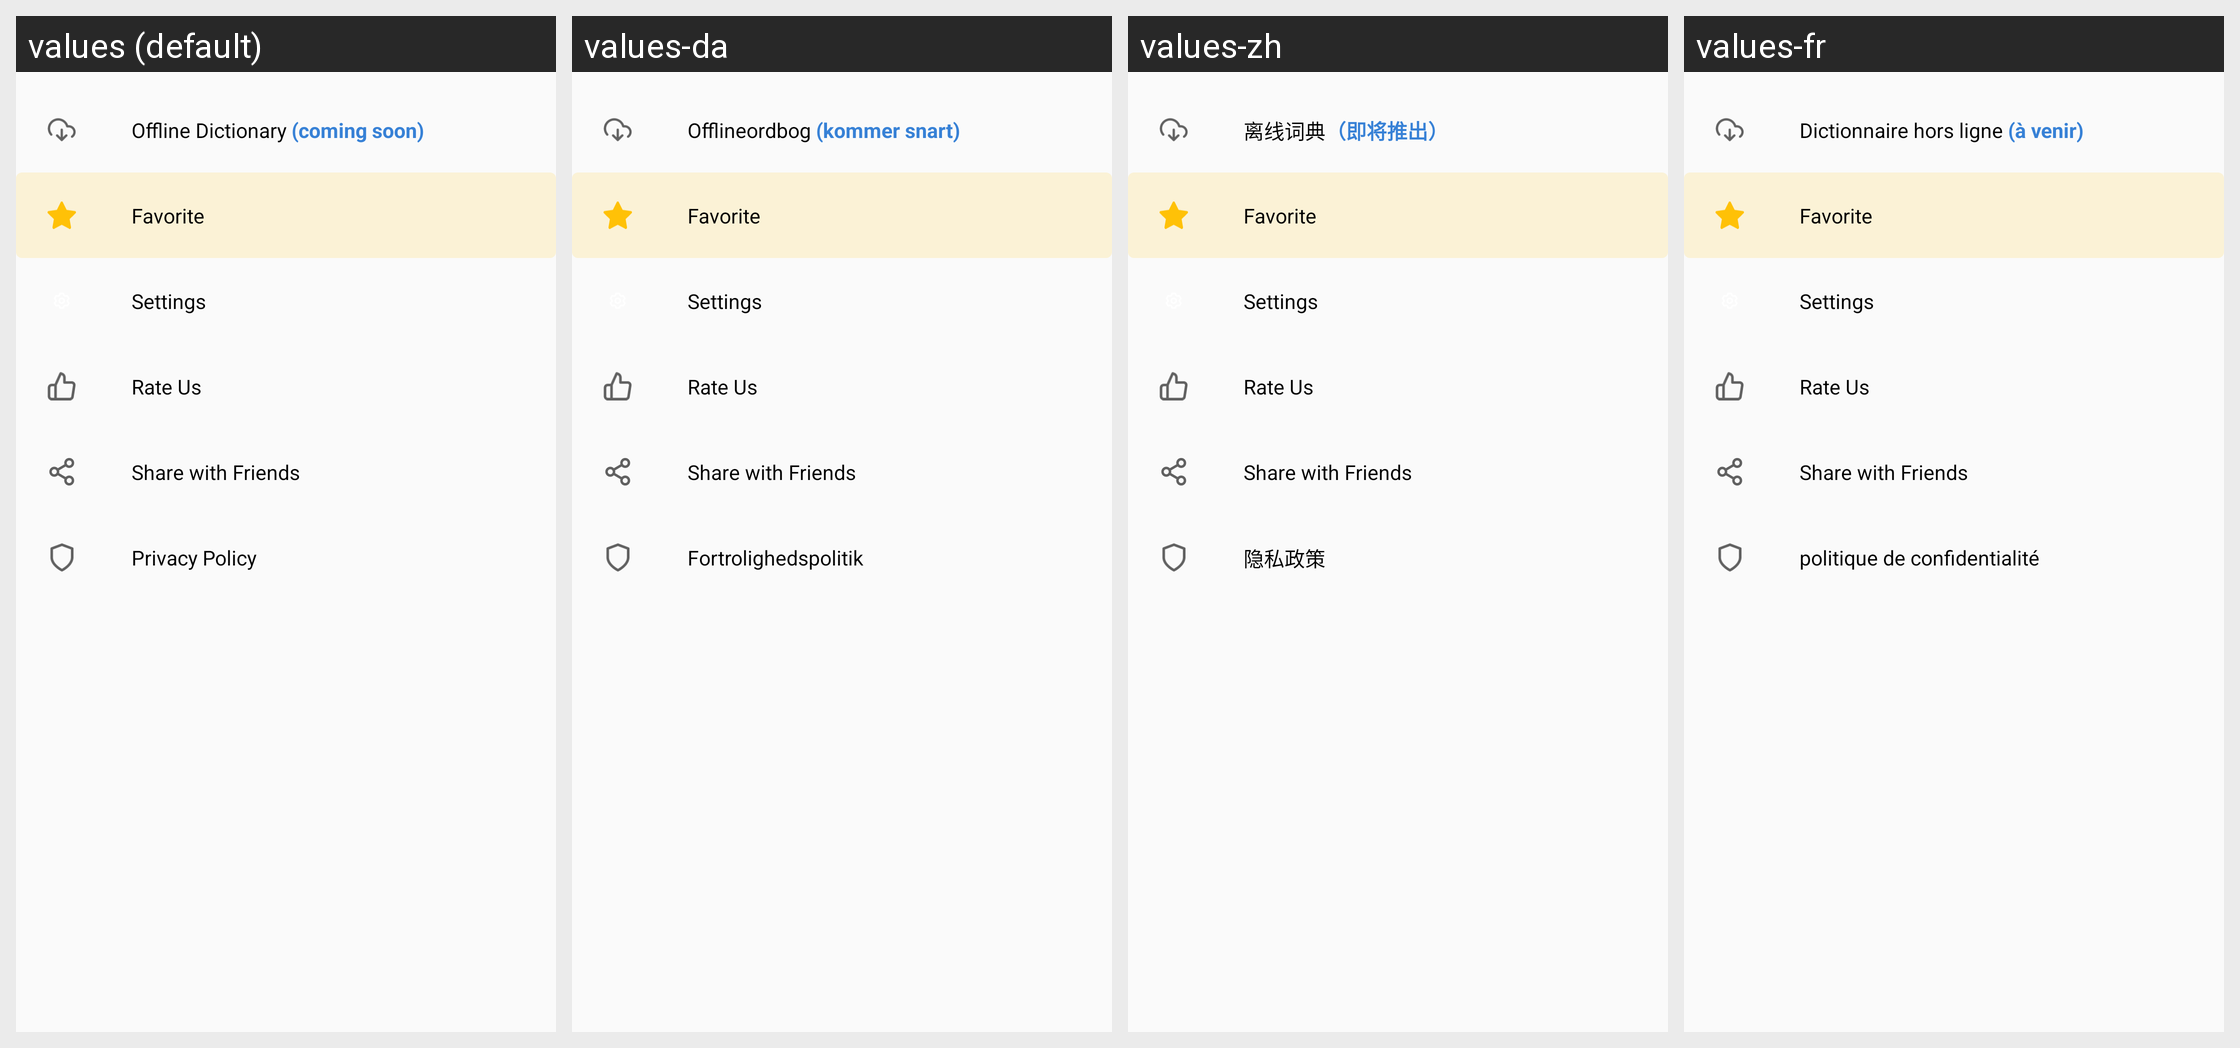

For this localized Android screen grid, give each drawn string resource with its value in every locale shown.
Android screen res/layout/nav_menu_items.xml rendered under 4 locales, left to right: values (default), values-da, values-zh, values-fr. Device: Nexus 5 (rendered at 1080×1920; each locale shown at half size, 540×960, under a caption strip naming it); theme AppTheme.NoActionBar.
Other locales in the repository, not shown: values-af, values-ar, values-bn, values-cs, values-de, values-fil, values-hi, values-in, values-it, values-ja, values-ko, values-ms, values-nl, values-pt.
Strings drawn on this screen, with the default value and each locale's value (text and hints the layout hard-codes, and strings that could not be matched under every locale, appear in the picture but are not listed):

offline_dictionary
  values: Offline Dictionary (coming soon)
  values-da: Offlineordbog (kommer snart)
  values-zh: 离线词典（即将推出）
  values-fr: Dictionnaire hors ligne (à venir)

privacy_policy
  values: Privacy Policy
  values-da: Fortrolighedspolitik
  values-zh: 隐私政策
  values-fr: politique de confidentialité
